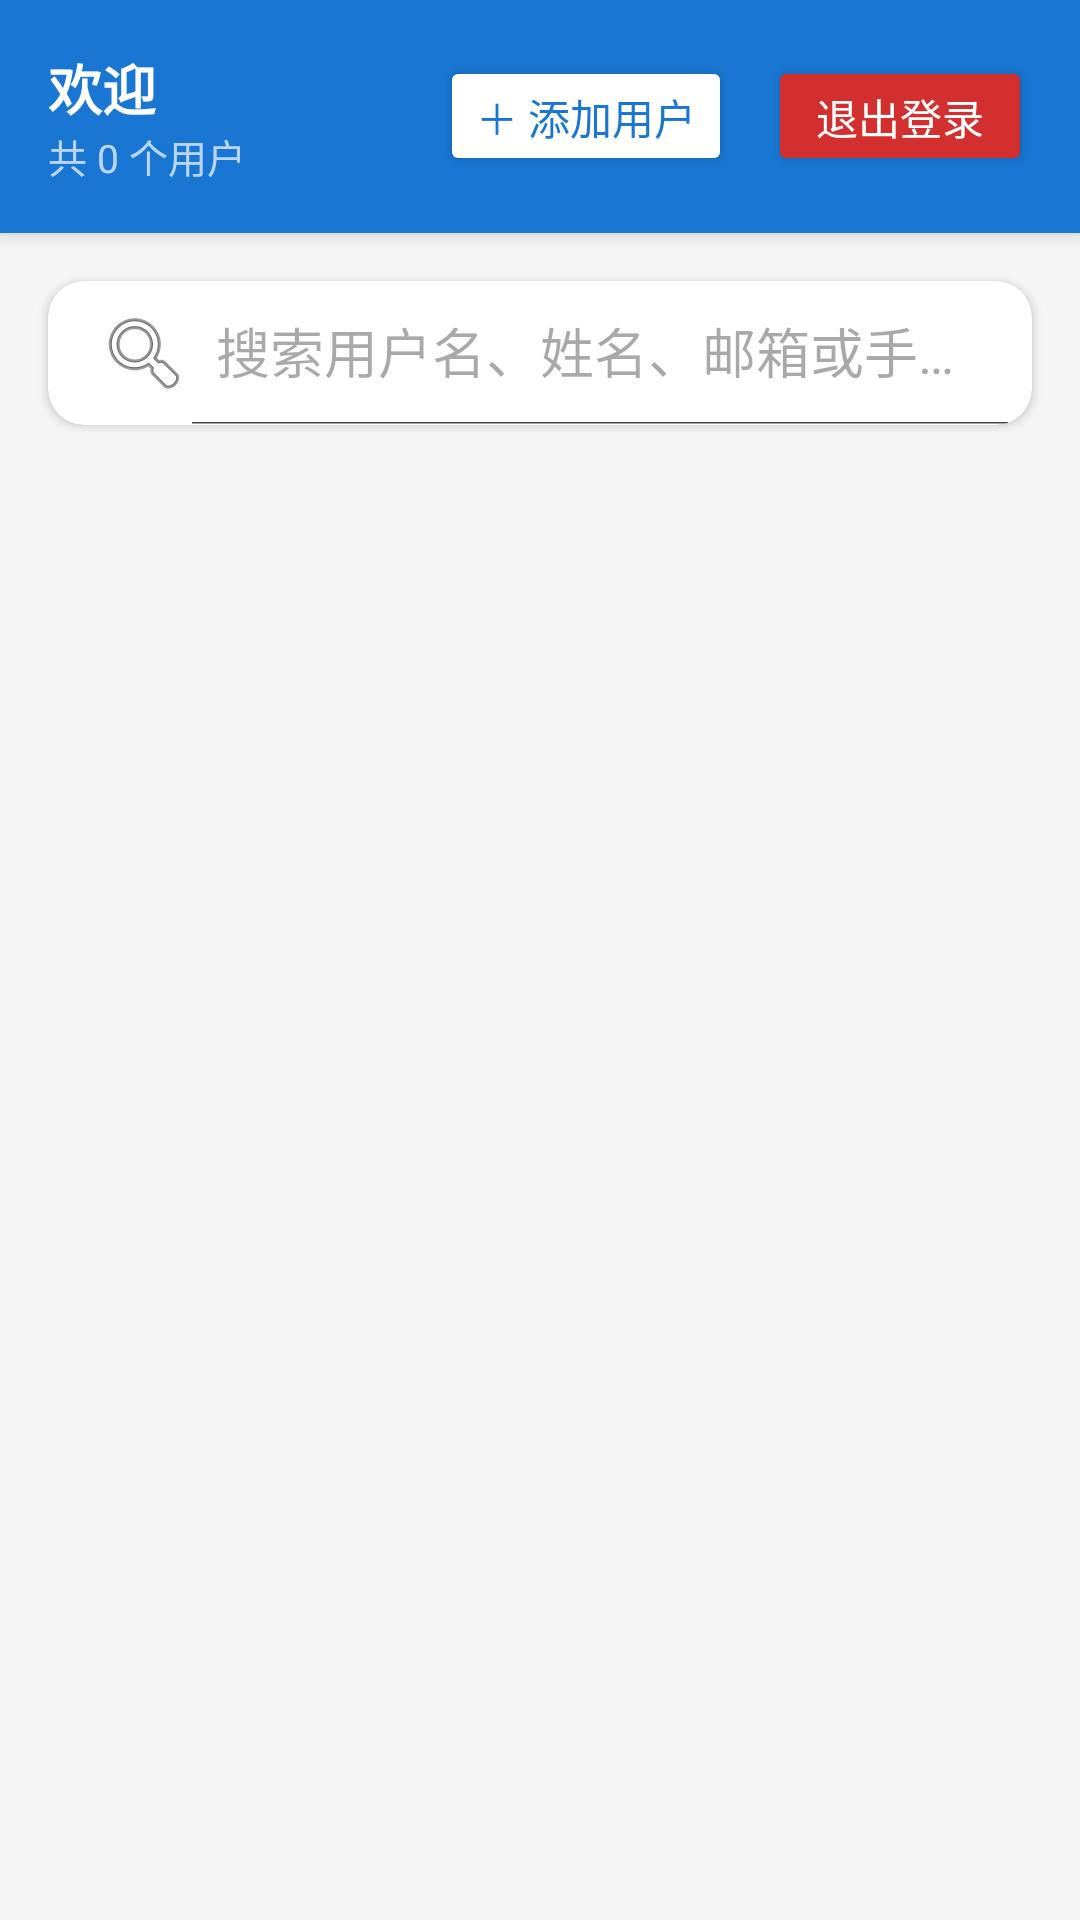

Here is an Android app screen rendered from its layout file. Give the layout XML and the strings, colors and styles it references.
<!-- AndroidManifest.xml: application theme Theme.UserManagement -->
<!-- res/layout/activity_user_management.xml -->
<?xml version="1.0" encoding="utf-8"?>
<LinearLayout
    xmlns:android="http://schemas.android.com/apk/res/android"
    xmlns:app="http://schemas.android.com/apk/res-auto"
    android:layout_width="match_parent"
    android:layout_height="match_parent"
    android:orientation="vertical"
    android:background="@color/bg_light">

    
    <LinearLayout
        android:layout_width="match_parent"
        android:layout_height="wrap_content"
        android:orientation="horizontal"
        android:gravity="center_vertical"
        android:padding="16dp"
        android:background="@color/primary"
        android:elevation="4dp">

        <LinearLayout
            android:layout_width="0dp"
            android:layout_height="wrap_content"
            android:layout_weight="1"
            android:orientation="vertical">

            <TextView
                android:id="@+id/tv_welcome"
                android:layout_width="wrap_content"
                android:layout_height="wrap_content"
                android:text="欢迎"
                android:textSize="18sp"
                android:textColor="@color/white"
                android:textStyle="bold" />

            <TextView
                android:id="@+id/tv_user_count"
                android:layout_width="wrap_content"
                android:layout_height="wrap_content"
                android:text="共 0 个用户"
                android:textSize="13sp"
                android:textColor="@color/white_alpha_70" />

        </LinearLayout>

        <Button
            android:id="@+id/btn_add_user"
            android:layout_width="wrap_content"
            android:layout_height="40dp"
            android:text="＋ 添加用户"
            android:textSize="14sp"
            android:textColor="@color/primary"
            android:backgroundTint="@color/white"
            android:layout_marginEnd="12dp" />

        <Button
            android:id="@+id/btn_logout"
            android:layout_width="wrap_content"
            android:layout_height="40dp"
            android:text="退出登录"
            android:textSize="14sp"
            android:textColor="@color/white"
            android:backgroundTint="@color/error_red" />

    </LinearLayout>

    
    <androidx.cardview.widget.CardView
        android:layout_width="match_parent"
        android:layout_height="wrap_content"
        android:layout_margin="16dp"
        app:cardCornerRadius="12dp"
        app:cardElevation="2dp"
        app:cardBackgroundColor="@color/white">

        <androidx.appcompat.widget.SearchView
            android:id="@+id/search_view"
            android:layout_width="match_parent"
            android:layout_height="48dp"
            app:queryHint="搜索用户名、姓名、邮箱或手机号..."
            app:iconifiedByDefault="false"
            app:searchIcon="@android:drawable/ic_menu_search" />

    </androidx.cardview.widget.CardView>

    
    <androidx.recyclerview.widget.RecyclerView
        android:id="@+id/rv_users"
        android:layout_width="match_parent"
        android:layout_height="0dp"
        android:layout_weight="1"
        android:paddingStart="16dp"
        android:paddingEnd="16dp"
        android:paddingBottom="16dp"
        android:clipToPadding="false" />

</LinearLayout>
<!-- resources referenced by this layout -->
<resources>
  <color name="bg_light">#F5F5F5</color>
  <color name="error_red">#D32F2F</color>
  <color name="primary">#1976D2</color>
  <color name="white">#FFFFFF</color>
  <color name="white_alpha_70">#B3FFFFFF</color>
  <style name="Theme.UserManagement" parent="Theme.Material3.Light.NoActionBar">
          <item name="colorPrimary">@color/primary</item>
          <item name="colorPrimaryDark">@color/primary_dark</item>
          <item name="colorAccent">@color/accent</item>
          <item name="android:statusBarColor">@color/primary_dark</item>
          <item name="android:navigationBarColor">@color/primary_dark</item>
      </style>
  <color name="primary_dark">#1565C0</color>
  <color name="accent">#FF6F00</color>
</resources>
